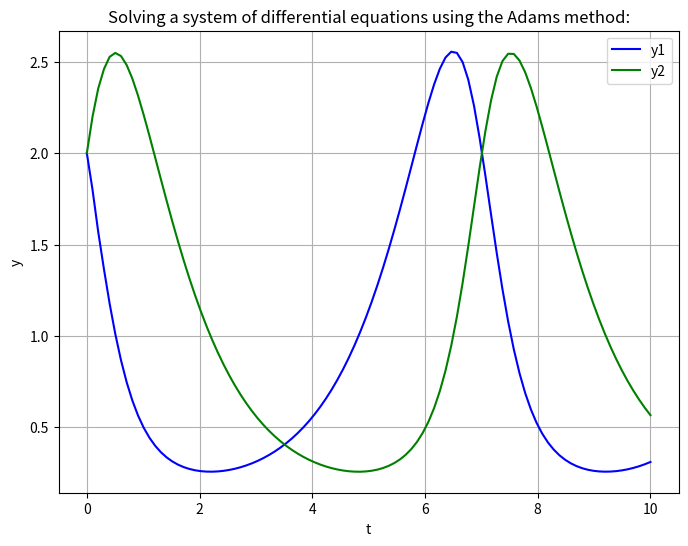

The matplotlib source for this figure:
import matplotlib.pyplot as plt
import numpy as np
import math
import sympy as sp

# Returns the derivative of the given functions as a column vector (dt/dt, dy1/dt, dy2/dt)
def get_derivative(U: list) -> list:
    y1 = U[1]
    y2 = U[2]
    deriv = np.array([1, y1 - y1 * y2, -y2 + y1 * y2])
    return deriv

# Initial condition for the Cauchy problem in the format (t0, y1, y2)
def get_start_condition() -> list:
    return np.array([0, 2, 2])

# Solves the system of differential equations using the Adams method
def calculate_adams_trajectory(start_condition: list, start: float, end: float, step_size: float) -> list:
    trajectory = []
    k0 = start_condition
    k1 = start_condition
    k2 = start_condition
    num_steps = int((end - start) / step_size)
    for _ in range(num_steps):
        f2 = get_derivative(k2)
        f1 = get_derivative(k1)
        f0 = get_derivative(k0)
        k3 = k2 + step_size * (23.0/12 * f2 - 16.0/12 * f1 + 5.0/12 * f0)
        trajectory.append(k2)
        k0 = k1
        k1 = k2
        k2 = k3
    return trajectory

def main():
    # Set up the plot
    plt.figure(figsize=(8, 6))
    plt.title("Solving a system of differential equations using the Adams method:")

    # Define the parameters of the problem
    start = 0
    end = 10
    step_size = 0.1

    # Calculate the solution using the Adams method
    adams_values = calculate_adams_trajectory(get_start_condition(), start, end, step_size)

    # Extract the y1 and y2 values from the solution
    y1_values = []
    y2_values = []
    for value in adams_values:
        y1_values.append(value[1])
        y2_values.append(value[2])

    # Plot the solution
    plt.plot(np.linspace(start, end, len(y1_values)), y1_values, 'b', label="y1")
    plt.plot(np.linspace(start, end, len(y2_values)), y2_values, 'g', label="y2")

    # Add labels and show the plot
    plt.xlabel("t")
    plt.ylabel("y")
    plt.legend()
    plt.grid()
    plt.show()

if __name__ == "__main__":
    main()
